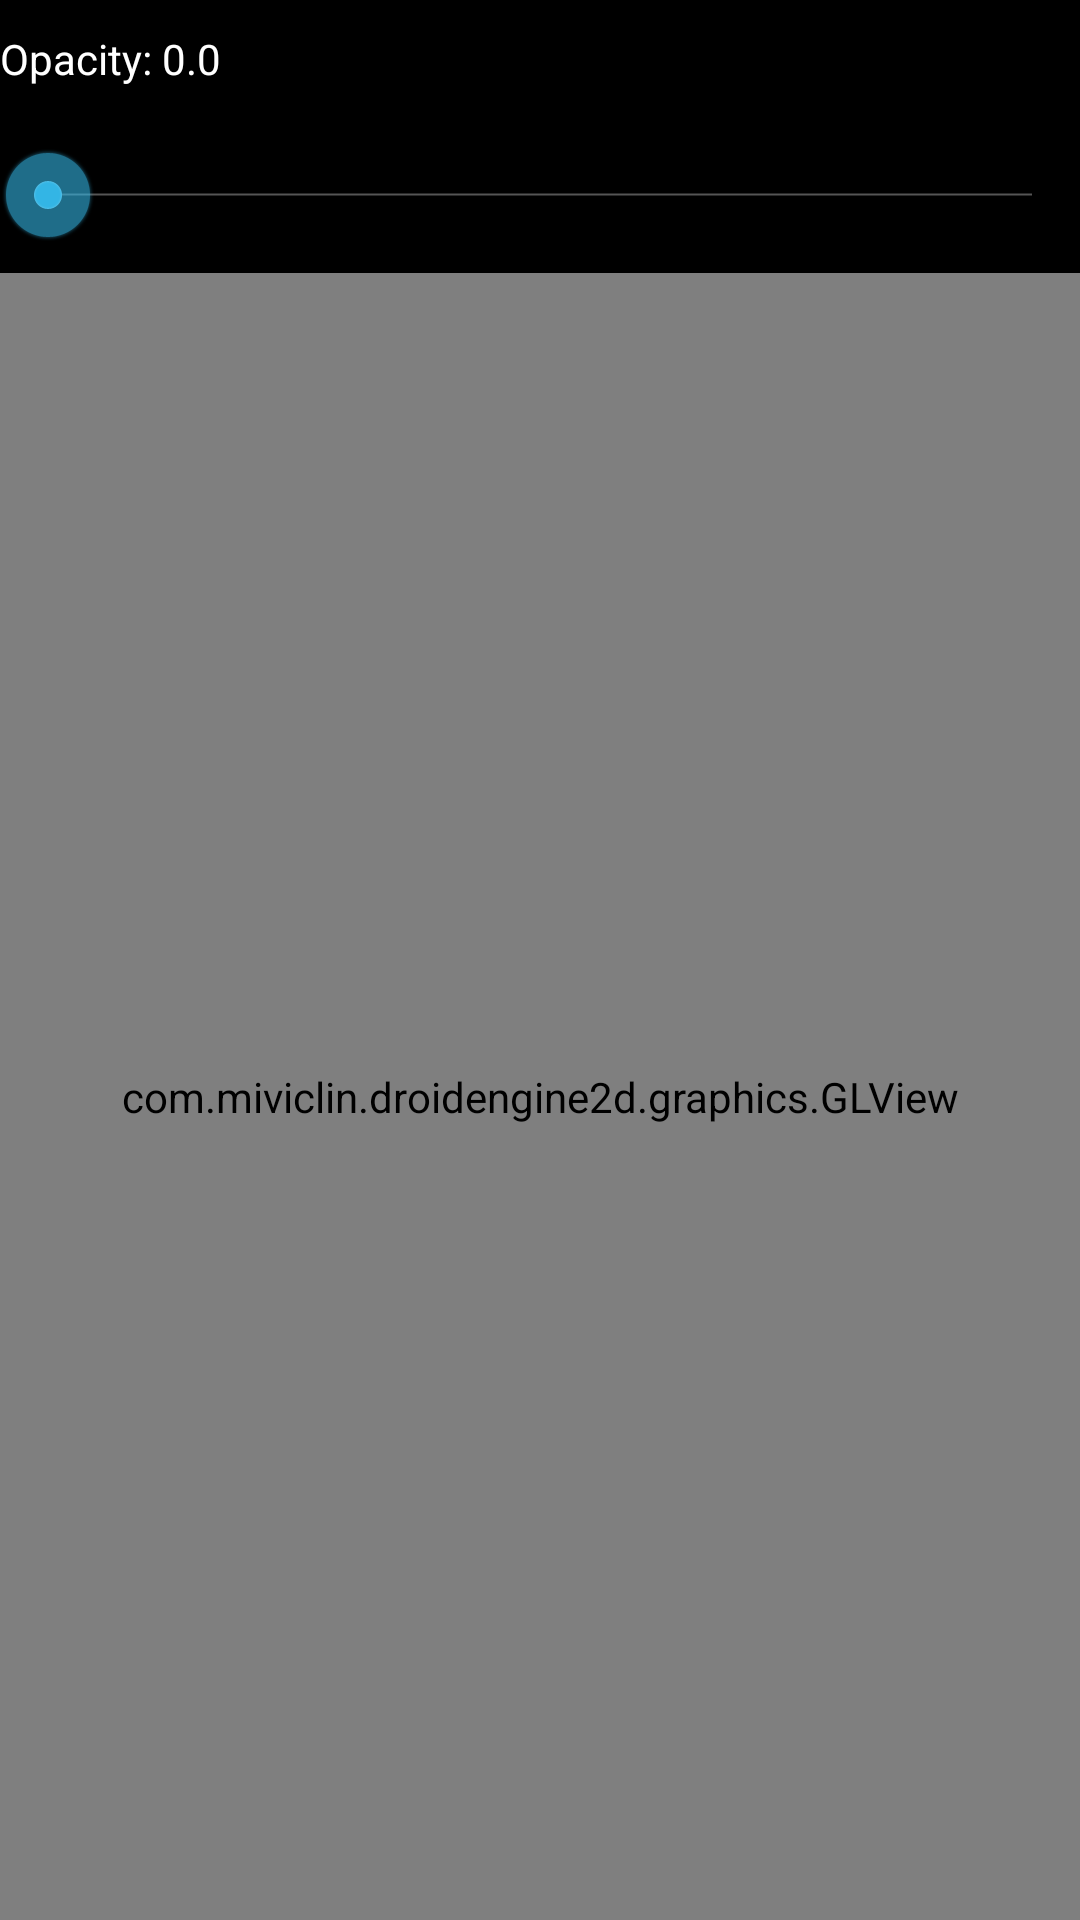

Write the Android layout XML for this screen, with the resource values it uses.
<!-- AndroidManifest.xml: application theme AppTheme -->
<!-- res/layout/activity_game_material_transparent.xml -->
<?xml version="1.0" encoding="utf-8"?>
<LinearLayout xmlns:android="http://schemas.android.com/apk/res/android"
    android:layout_width="match_parent"
    android:layout_height="match_parent"
    android:orientation="vertical" >

    <LinearLayout
        android:layout_width="match_parent"
        android:layout_height="match_parent"
        android:orientation="vertical" >

        <TextView
            android:id="@+id/textview_opacity"
            android:layout_width="match_parent"
            android:layout_height="wrap_content"
            android:background="#000"
            android:paddingBottom="10dp"
            android:paddingTop="10dp"
            android:text="Opacity: 0.0"
            android:textColor="#FFF" />

        <SeekBar
            android:id="@+id/seekbar_opacity"
            android:layout_width="match_parent"
            android:layout_height="wrap_content"
            android:background="#000"
            android:paddingBottom="10dp"
            android:paddingTop="10dp" />

        <com.miviclin.droidengine2d.graphics.GLView
            android:id="@+id/glview"
            android:layout_width="match_parent"
            android:layout_height="match_parent"
            android:focusableInTouchMode="true" />
    </LinearLayout>

</LinearLayout>
<!-- resources referenced by this layout -->
<resources>
  <style name="AppTheme" parent="AppBaseTheme">
          
      </style>
  <style name="AppBaseTheme" parent="@android:Theme">
          
      </style>
</resources>
